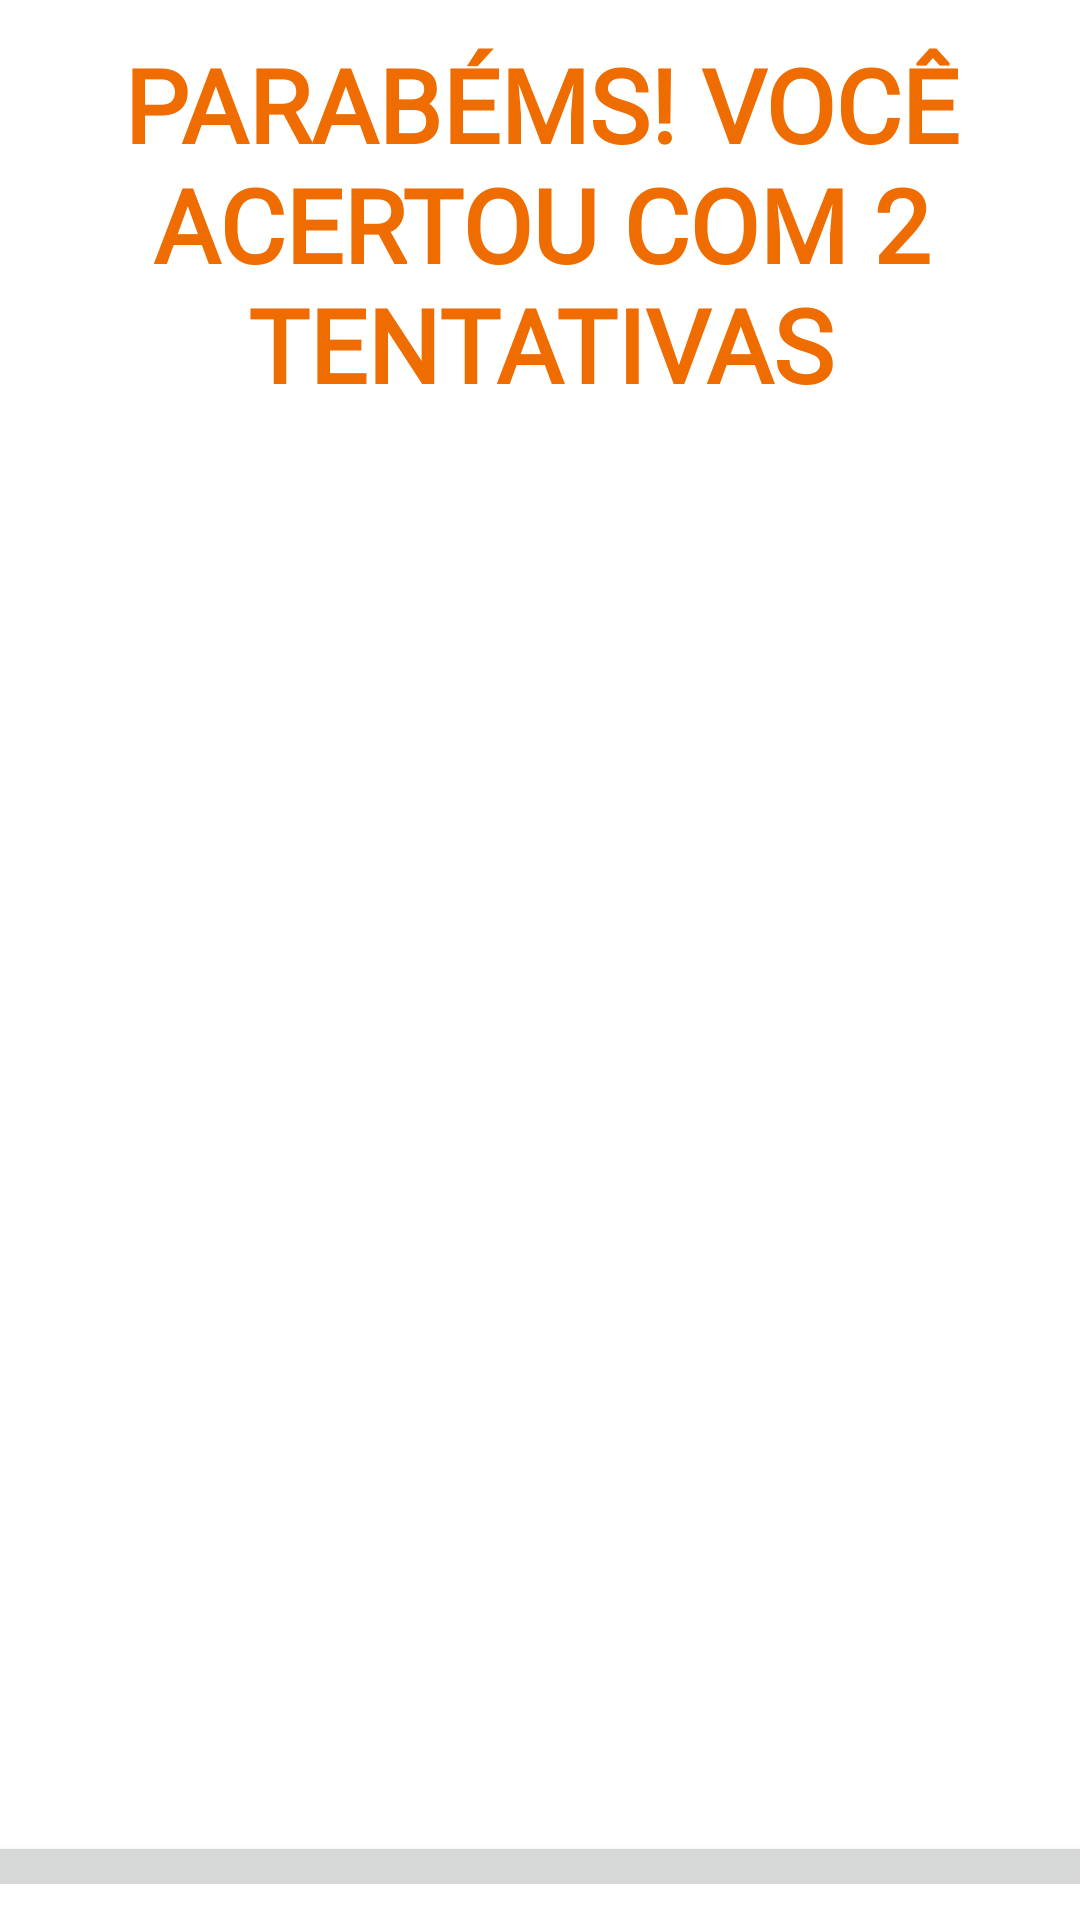

Produce the Android XML layout that renders to this screen, including the resource entries it uses.
<!-- AndroidManifest.xml: application theme Theme.AdivinhaNumero -->
<!-- res/layout/activity_resultado.xml -->
<?xml version="1.0" encoding="utf-8"?>
<androidx.constraintlayout.widget.ConstraintLayout xmlns:android="http://schemas.android.com/apk/res/android"
    xmlns:app="http://schemas.android.com/apk/res-auto"
    xmlns:tools="http://schemas.android.com/tools"
    android:layout_width="match_parent"
    android:layout_height="match_parent"
    tools:context=".Ganhou">

    <LinearLayout
        android:layout_width="409dp"
        android:layout_height="match_parent"
        android:layout_marginStart="1dp"
        android:layout_marginEnd="1dp"
        android:orientation="vertical"
        android:padding="12dp"
        app:layout_constraintBottom_toBottomOf="parent"
        app:layout_constraintEnd_toEndOf="parent"
        app:layout_constraintStart_toStartOf="parent"
        app:layout_constraintTop_toTopOf="parent">

        <TextView
            android:id="@+id/textResultado"
            android:layout_width="match_parent"
            android:layout_height="wrap_content"
            android:fontFamily="@font/lato"
            android:text="@string/parab_ms_voc_acertou_com_2_tentativas"
            android:textAlignment="center"
            android:textColor="#EF6C00"
            android:textSize="34sp"
            android:textStyle="bold" />

        <ImageView
            android:id="@+id/imageWinner"
            android:layout_width="match_parent"
            android:layout_height="463dp"
            android:contentDescription="@string/winner"
            android:visibility="visible"
            app:srcCompat="@drawable/success"
            tools:visibility="visible" />

        <Button
            android:id="@+id/buttonVoltar"
            android:layout_width="386dp"
            android:layout_height="65dp"
            android:layout_marginTop="10dp"
            android:onClick="Voltar"
            android:text="@string/btnVoltarResultado" />

    </LinearLayout>
</androidx.constraintlayout.widget.ConstraintLayout>
<!-- resources referenced by this layout -->
<resources>
  <string name="btnVoltarResultado">Voltar</string>
  <string name="parab_ms_voc_acertou_com_2_tentativas">PARABÉMS! VOCÊ ACERTOU COM 2 TENTATIVAS</string>
  <string name="winner">Winner</string>
  <style name="Theme.AdivinhaNumero" parent="Theme.MaterialComponents.DayNight.DarkActionBar">
          
          <item name="colorPrimary">@color/purple_500</item>
          <item name="colorPrimaryVariant">@color/purple_700</item>
          <item name="colorOnPrimary">@color/white</item>
          
          <item name="colorSecondary">@color/teal_200</item>
          <item name="colorSecondaryVariant">@color/teal_700</item>
          <item name="colorOnSecondary">@color/black</item>
          
          <item name="android:statusBarColor">?attr/colorPrimaryVariant</item>
          
      </style>
  <!-- not gathered from this repository: default colours our renderer supplied (Android Studio template values) -->
  <color name="purple_500">#FF6200EE</color>
  <color name="purple_700">#FF3700B3</color>
  <color name="teal_200">#FF03DAC5</color>
  <color name="teal_700">#FF018786</color>
  <color name="black">#FF000000</color>
  <color name="white">#FFFFFFFF</color>
</resources>
